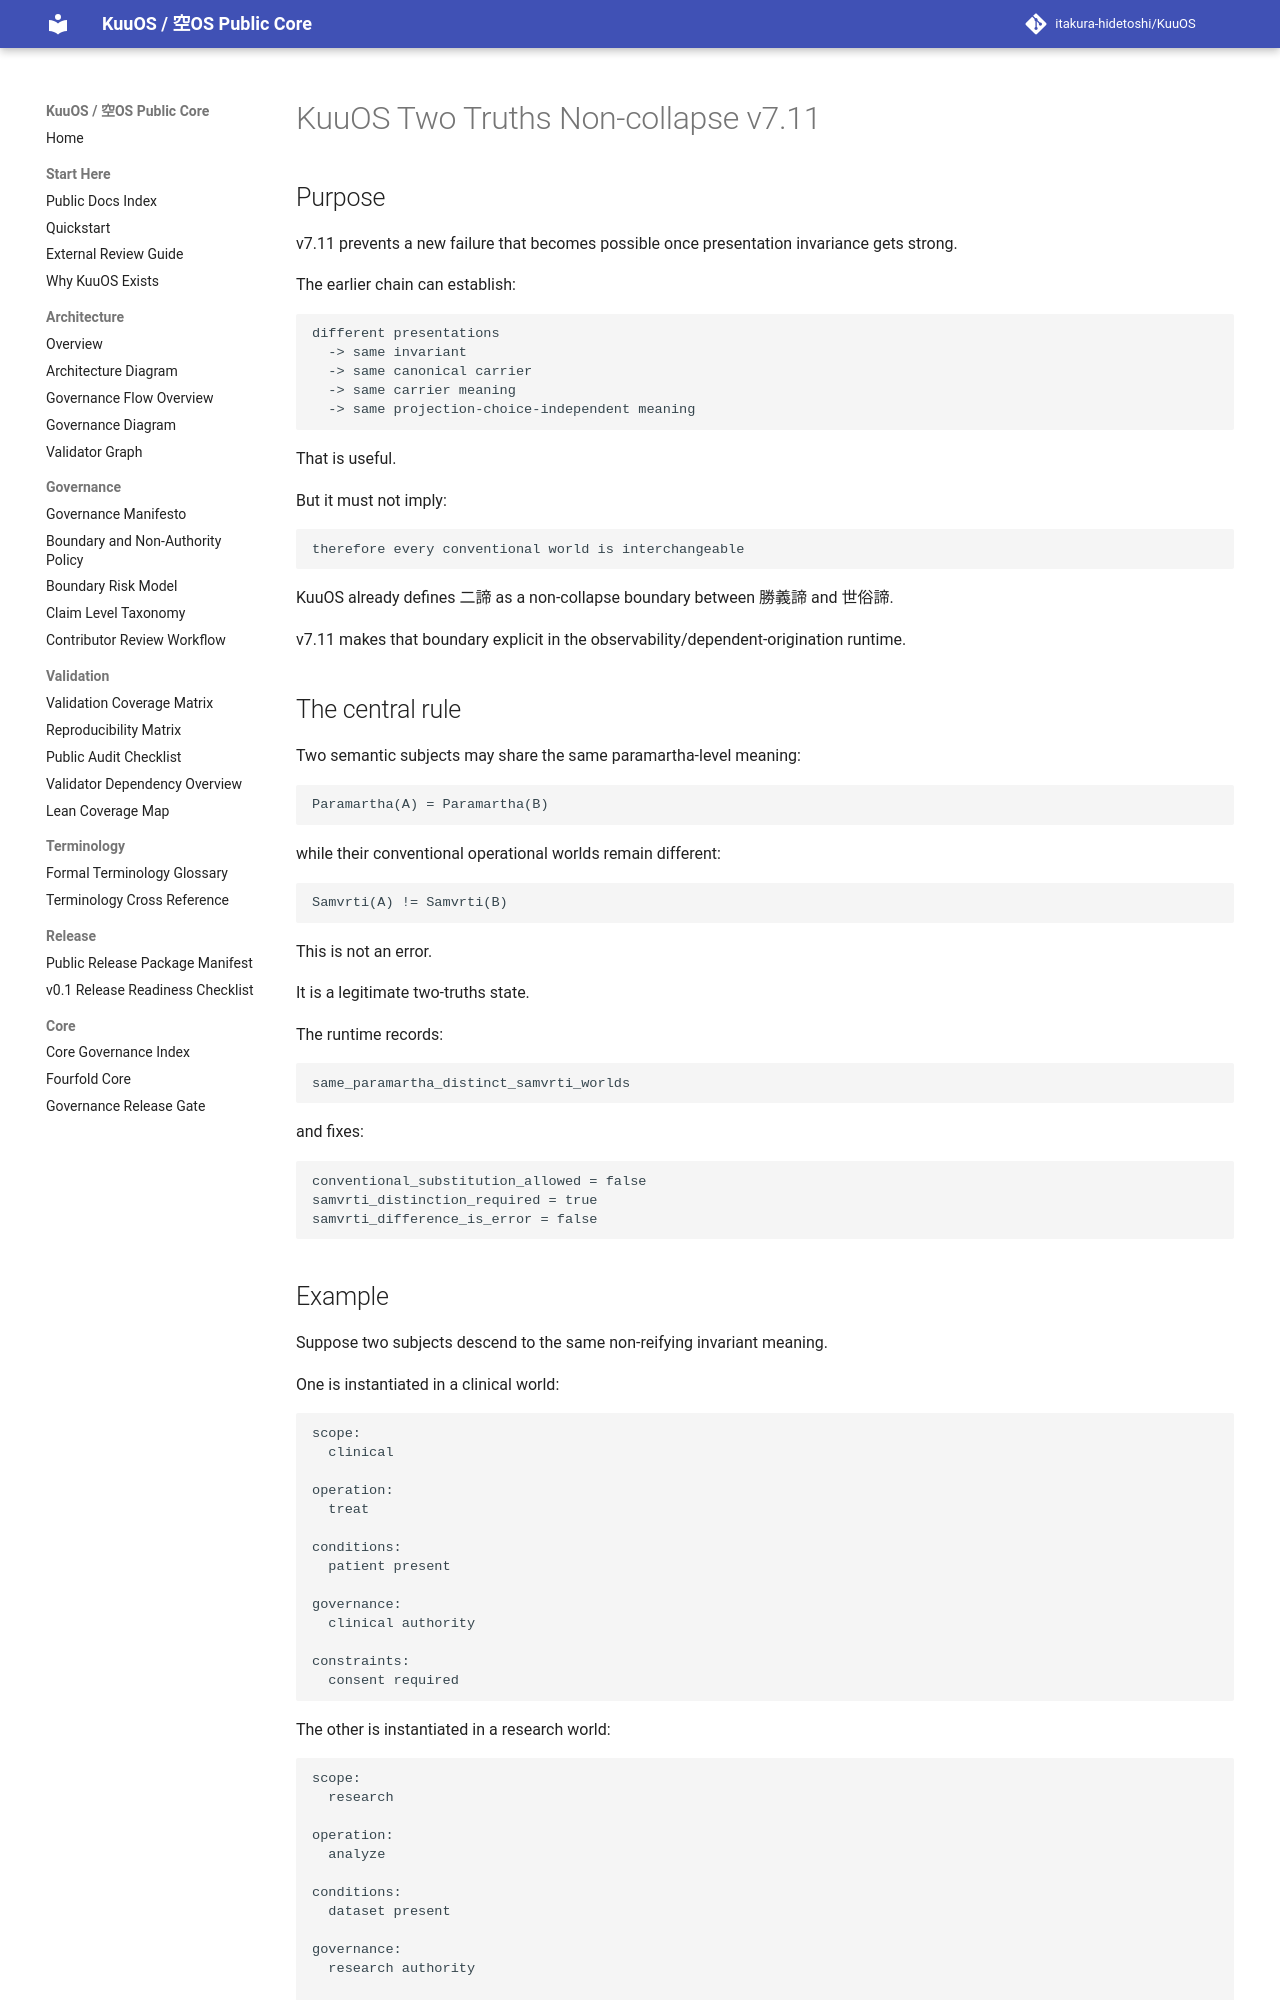

repository: itakura-hidetoshi/KuuOS · page: KUUOS_TWO_TRUTHS_NONCOLLAPSE_v7_11/index.html · generator: mkdocs

# KuuOS Two Truths Non-collapse v7.11

## Purpose

v7.11 prevents a new failure that becomes possible once presentation invariance gets strong.

The earlier chain can establish:

```text
different presentations
  -> same invariant
  -> same canonical carrier
  -> same carrier meaning
  -> same projection-choice-independent meaning
```

That is useful.

But it must not imply:

```text
therefore every conventional world is interchangeable
```

KuuOS already defines 二諦 as a non-collapse boundary between 勝義諦 and 世俗諦.

v7.11 makes that boundary explicit in the observability/dependent-origination runtime.

## The central rule

Two semantic subjects may share the same paramartha-level meaning:

```text
Paramartha(A) = Paramartha(B)
```

while their conventional operational worlds remain different:

```text
Samvrti(A) != Samvrti(B)
```

This is not an error.

It is a legitimate two-truths state.

The runtime records:

```text
same_paramartha_distinct_samvrti_worlds
```

and fixes:

```text
conventional_substitution_allowed = false
samvrti_distinction_required = true
samvrti_difference_is_error = false
```
